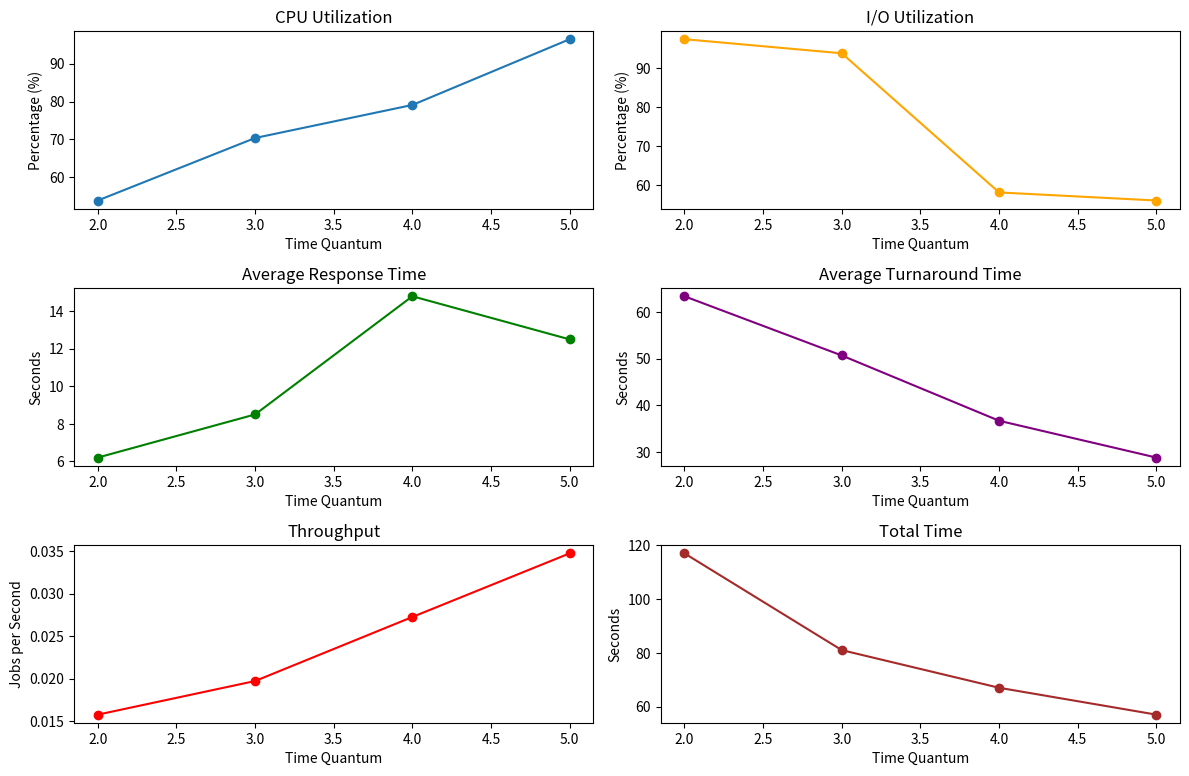

Source code (Python):
import matplotlib.pyplot as plt

time_quantum = [2, 3, 4, 5]
total_time = [117, 81, 67, 57]

cpu_utilization = [53.846154, 70.370370, 79.104478, 96.491228]
io_utilization = [97.435897, 93.827160, 58.208955, 56.140351]
avg_response_time = [6.2, 8.5, 14.8, 12.5]
avg_turnaround_time = [63.4, 50.7, 36.7, 28.8]
throughput = [0.015773, 0.019724, 0.027248, 0.034722]

# CPU Utilization 그래프
plt.figure(figsize=(12, 10))
plt.subplot(4, 2, 1)
plt.plot(time_quantum, cpu_utilization, marker='o')
plt.title('CPU Utilization')
plt.xlabel('Time Quantum')
plt.ylabel('Percentage (%)')

# I/O Utilization 그래프
plt.subplot(4, 2, 2)
plt.plot(time_quantum, io_utilization, marker='o', color='orange')
plt.title('I/O Utilization')
plt.xlabel('Time Quantum')
plt.ylabel('Percentage (%)')

# Average Response Time 그래프
plt.subplot(4, 2, 3)
plt.plot(time_quantum, avg_response_time, marker='o', color='g')
plt.title('Average Response Time')
plt.xlabel('Time Quantum')
plt.ylabel('Seconds')

# Average Turnaround Time 그래프
plt.subplot(4, 2, 4)
plt.plot(time_quantum, avg_turnaround_time, marker='o', color='purple')
plt.title('Average Turnaround Time')
plt.xlabel('Time Quantum')
plt.ylabel('Seconds')

# Throughput 그래프
plt.subplot(4, 2, 5)
plt.plot(time_quantum, throughput, marker='o', color='r')
plt.title('Throughput')
plt.xlabel('Time Quantum')
plt.ylabel('Jobs per Second')

# Total Time 그래프
plt.subplot(4, 2, 6)
plt.plot(time_quantum, total_time, marker='o', color='brown')
plt.title('Total Time')
plt.xlabel('Time Quantum')
plt.ylabel('Seconds')

plt.tight_layout()
plt.show()
